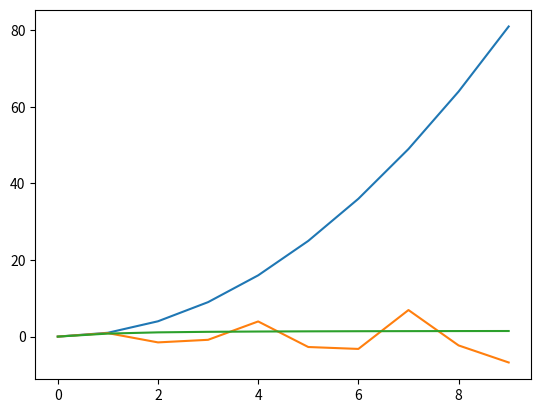

Write Python code to recreate this figure.
import matplotlib.pyplot as plt
import numpy as np

def f1(x):
    return x**2

def f2(x):
    return x * np.sin(2 * x)

def f3(x):
    return np.arctan(x)

x = np.array(range(10))
plt.plot(f1(x))
plt.plot(f2(x))
plt.plot(f3(x))
plt.show()
